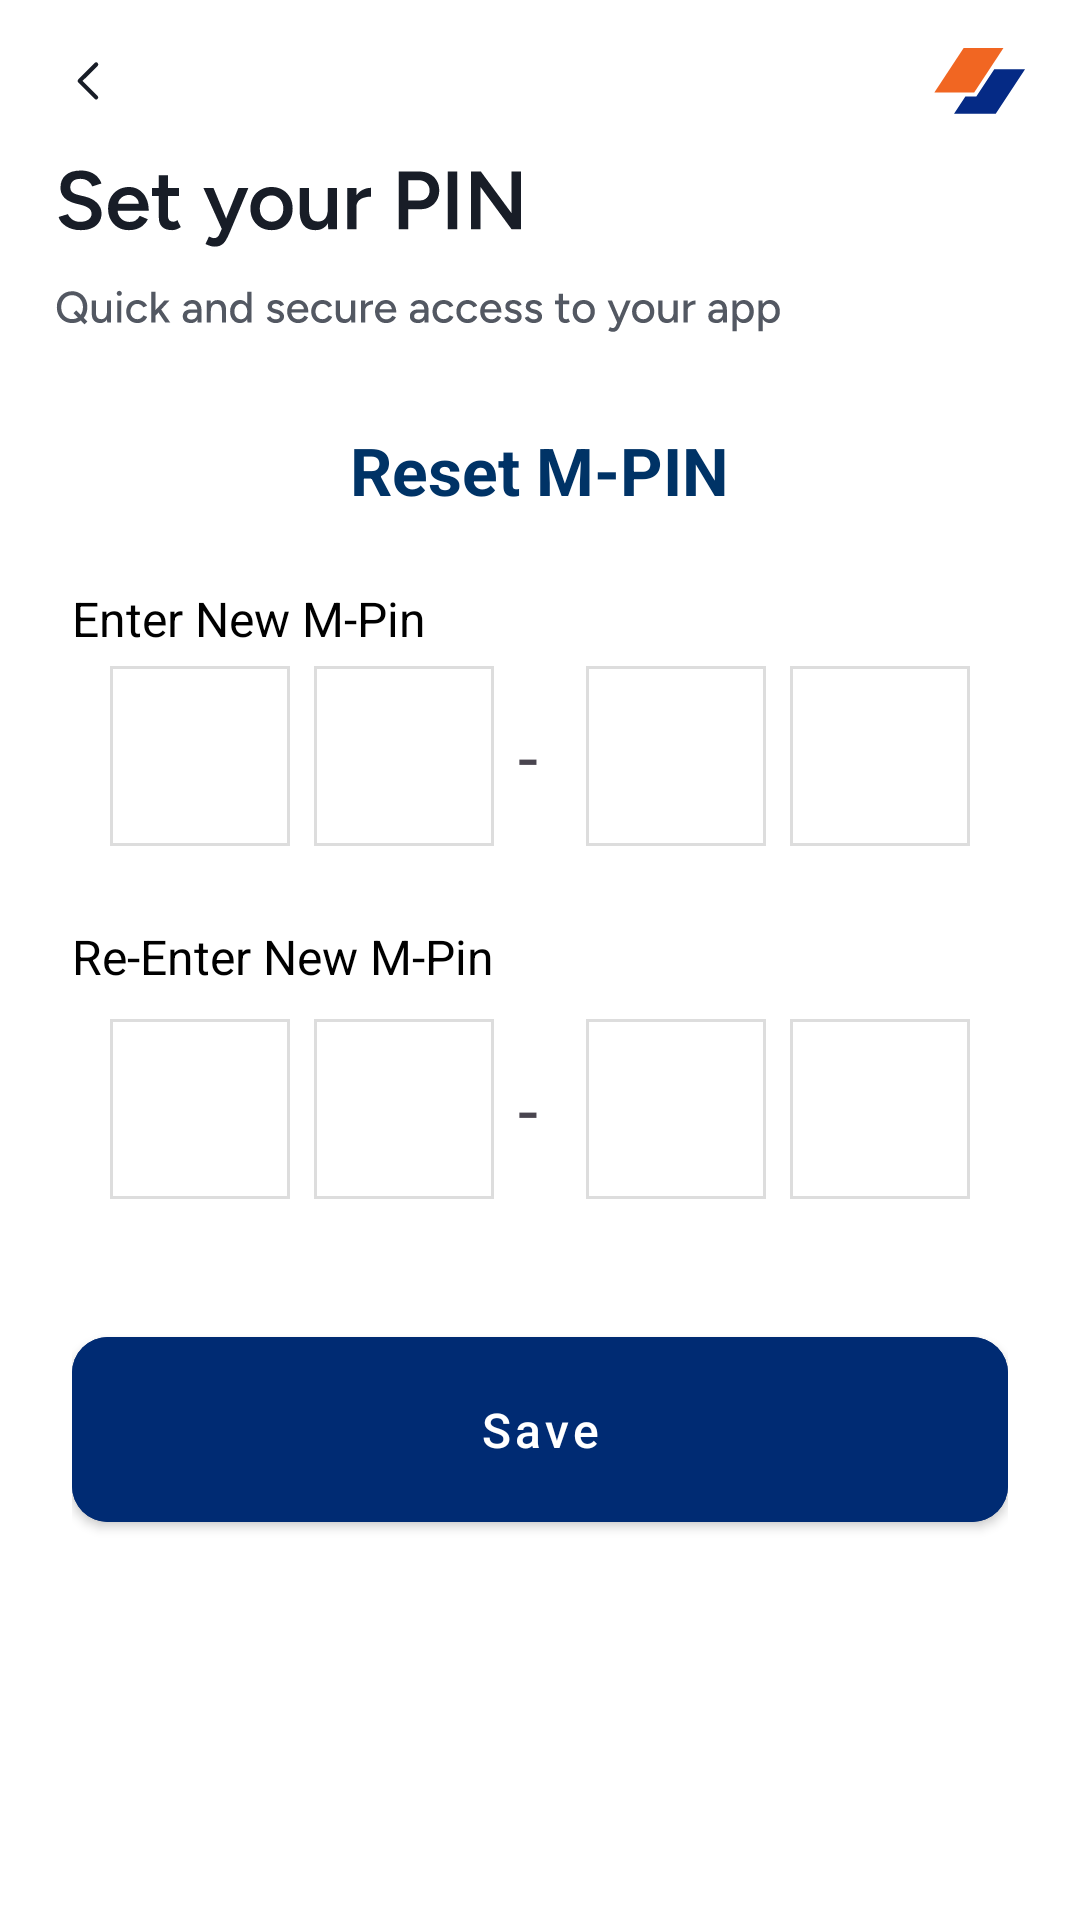

Here is an Android app screen rendered from its layout file. Give the layout XML and the strings, colors and styles it references.
<!-- AndroidManifest.xml: application theme Base.Theme.Shops -->
<!-- res/layout/activity_reset_mpin.xml -->
<LinearLayout xmlns:android="http://schemas.android.com/apk/res/android"
    xmlns:app="http://schemas.android.com/apk/res-auto"
    xmlns:card_view="http://schemas.android.com/apk/res-auto"
    xmlns:tools="http://schemas.android.com/tools"
    android:id="@+id/main"
    android:layout_width="match_parent"
    android:layout_height="match_parent"
    android:orientation="vertical">


    <ImageView
        android:layout_width="match_parent"
        android:layout_height="wrap_content"
        android:src="@drawable/mpin" />


    <LinearLayout
        android:layout_width="match_parent"
        android:layout_height="wrap_content"
        android:orientation="vertical"
        android:padding="24dp">

        <TextView
            android:layout_width="wrap_content"
            android:layout_height="wrap_content"
            android:layout_gravity="center"
            android:layout_marginBottom="24dp"
            android:text="Reset M-PIN"
            android:textColor="#003366"
            android:textSize="22sp"
            android:textStyle="bold" />

        <TextView
            android:layout_width="match_parent"
            android:layout_height="wrap_content"
            android:text="Enter New M-Pin"
            android:textColor="#000000"
            android:textSize="16sp" />

        <LinearLayout
            android:layout_width="wrap_content"
            android:layout_height="wrap_content"
            android:layout_gravity="center_horizontal"
            android:layout_marginTop="5dp"
            android:layout_marginBottom="10dp"
            android:gravity="center"
            android:orientation="horizontal"
            android:spacing="8dp"
            android:weightSum="4">

            <EditText
                android:id="@+id/edtPin1"
                android:layout_width="60dp"
                android:layout_height="60dp"
                android:background="@drawable/bg_edittext_rounded"
                android:gravity="center"
                android:inputType="numberPassword"
                android:maxLength="1"
                android:textSize="18sp" />

            <EditText
                android:id="@+id/edtPin2"
                android:layout_width="60dp"
                android:layout_height="60dp"
                android:layout_marginStart="8dp"
                android:background="@drawable/bg_edittext_rounded"
                android:gravity="center"
                android:inputType="numberPassword"
                android:maxLength="1"
                android:textSize="18sp" />

            <TextView
                android:layout_width="wrap_content"
                android:layout_height="60dp"
                android:layout_marginStart="8dp"
                android:layout_marginEnd="8dp"
                android:gravity="center"
                android:text="-"
                android:textSize="24sp" />

            <EditText
                android:id="@+id/edtPin3"
                android:layout_width="60dp"
                android:layout_height="60dp"
                android:layout_marginStart="8dp"
                android:background="@drawable/bg_edittext_rounded"
                android:gravity="center"
                android:inputType="numberPassword"
                android:maxLength="1"
                android:textSize="18sp" />

            <EditText
                android:id="@+id/edtPin4"
                android:layout_width="60dp"
                android:layout_height="60dp"
                android:layout_marginStart="8dp"
                android:background="@drawable/bg_edittext_rounded"
                android:gravity="center"
                android:inputType="numberPassword"
                android:maxLength="1"
                android:textSize="18sp" />
        </LinearLayout>

        <TextView
            android:layout_width="match_parent"
            android:layout_height="wrap_content"
            android:layout_marginTop="16dp"
            android:text="Re-Enter New M-Pin"
            android:textColor="#000000"
            android:textSize="16sp" />

        <LinearLayout
            android:layout_width="wrap_content"
            android:layout_height="wrap_content"
            android:layout_gravity="center_horizontal"
            android:layout_marginTop="10dp"
            android:layout_marginBottom="10dp"
            android:gravity="center"
            android:orientation="horizontal"
            android:spacing="8dp"
            android:weightSum="4">


            <EditText
                android:id="@+id/reEdtPin1"
                android:layout_width="60dp"
                android:layout_height="60dp"
                android:background="@drawable/bg_edittext_rounded"
                android:gravity="center"
                android:inputType="numberPassword"
                android:maxLength="1"
                android:textSize="18sp" />

            <EditText
                android:id="@+id/reEdtPin2"
                android:layout_width="60dp"
                android:layout_height="60dp"
                android:layout_marginStart="8dp"
                android:background="@drawable/bg_edittext_rounded"
                android:gravity="center"
                android:inputType="numberPassword"
                android:maxLength="1"
                android:textSize="18sp" />

            <TextView
                android:layout_width="wrap_content"
                android:layout_height="60dp"
                android:layout_marginStart="8dp"
                android:layout_marginEnd="8dp"
                android:gravity="center"
                android:text="-"
                android:textSize="24sp" />

            <EditText
                android:id="@+id/reEdtPin3"
                android:layout_width="60dp"
                android:layout_height="60dp"
                android:layout_marginStart="8dp"
                android:background="@drawable/bg_edittext_rounded"
                android:gravity="center"
                android:inputType="numberPassword"
                android:maxLength="1"
                android:textSize="18sp" />

            <EditText
                android:id="@+id/reEdtPin4"
                android:layout_width="60dp"
                android:layout_height="60dp"
                android:layout_marginStart="8dp"
                android:background="@drawable/bg_edittext_rounded"
                android:gravity="center"
                android:inputType="numberPassword"
                android:maxLength="1"
                android:textSize="18sp" />
        </LinearLayout>

        <com.google.android.material.button.MaterialButton
            android:id="@+id/btnResetNextPin"
            style="@style/Widget.MaterialComponents.Button"
            android:layout_width="match_parent"
            android:layout_height="wrap_content"
            android:layout_marginTop="30dp"
            android:layout_marginBottom="20dp"
            android:backgroundTint="#002B73"
            android:padding="20dp"
            android:text="Save"
            android:textAllCaps="false"
            android:textColor="@android:color/white"
            android:textSize="16sp"
            app:cornerRadius="12dp" />

    </LinearLayout>


</LinearLayout>
<!-- resources referenced by this layout -->
<resources>
  <!-- drawable bg_edittext_rounded (drawable) -->
  <shape xmlns:android="http://schemas.android.com/apk/res/android"
      android:shape="rectangle">
      <solid android:color="#FFFFFF" />
      <stroke android:width="1dp" android:color="#DDDDDD" />
     />
  </shape>
  <!-- drawable mpin: vector/xml drawable (drawable, 29866 chars, omitted) -->
  <style name="Base.Theme.Shops" parent="Theme.Material3.Light.NoActionBar">
          
          
          <item name="android:forceDarkAllowed" tools:targetApi="q">false</item>
  
          
          <item name="android:windowBackground">#FFFFFF</item>
      </style>
</resources>
